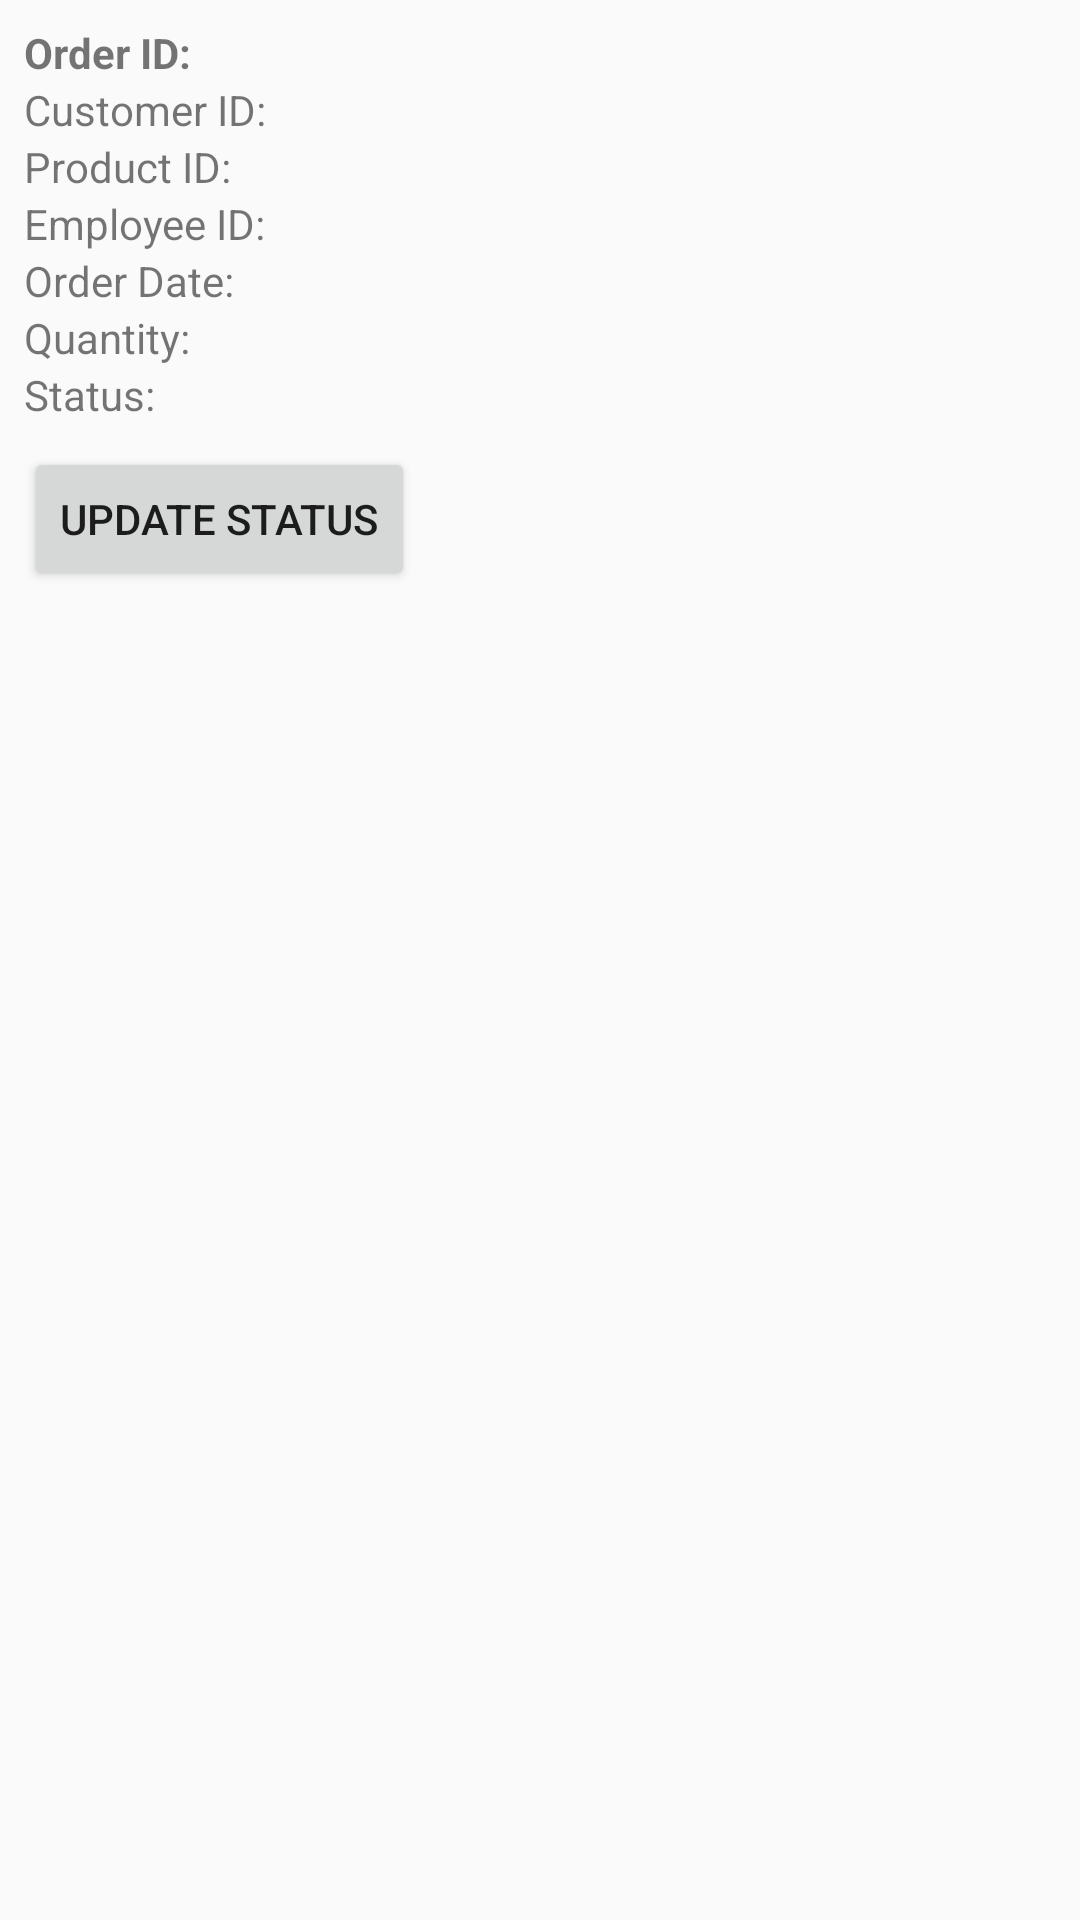

Reconstruct the res/layout file that produces this screen, plus the resources it refers to.
<!-- AndroidManifest.xml: application theme Theme.NibhaMaharjan_MAPD711_Assignment4 -->
<!-- res/layout/update_order.xml -->
<?xml version="1.0" encoding="utf-8"?>
<LinearLayout xmlns:android="http://schemas.android.com/apk/res/android"
    android:layout_width="match_parent"
    android:layout_height="wrap_content"
    android:orientation="vertical"
    android:padding="8dp"
    android:background="@drawable/customborder">

    <TextView
        android:id="@+id/orderIdTextView"
        android:layout_width="wrap_content"
        android:layout_height="wrap_content"
        android:text="Order ID: "
        android:textStyle="bold"/>

    <TextView
        android:id="@+id/customerIdTextView"
        android:layout_width="wrap_content"
        android:layout_height="wrap_content"
        android:text="Customer ID: "/>

    <TextView
        android:id="@+id/productIdTextView"
        android:layout_width="wrap_content"
        android:layout_height="wrap_content"
        android:text="Product ID: "/>

    <TextView
        android:id="@+id/employeeIdTextView"
        android:layout_width="wrap_content"
        android:layout_height="wrap_content"
        android:text="Employee ID: "/>

    <TextView
        android:id="@+id/orderDateTextView"
        android:layout_width="wrap_content"
        android:layout_height="wrap_content"
        android:text="Order Date: "/>

    <TextView
        android:id="@+id/quantityTextView"
        android:layout_width="wrap_content"
        android:layout_height="wrap_content"
        android:text="Quantity: "/>

    <TextView
        android:id="@+id/statusTextView"
        android:layout_width="wrap_content"
        android:layout_height="wrap_content"
        android:text="Status: "/>

    <Button
        android:id="@+id/updateStatusButton"
        android:layout_width="wrap_content"
        android:layout_height="wrap_content"
        android:text="Update Status"
        android:layout_marginTop="8dp"/>

</LinearLayout>
<!-- resources referenced by this layout -->
<resources>
  <style name="Theme.NibhaMaharjan_MAPD711_Assignment4" parent="Base.Theme.NibhaMaharjan_MAPD711_Assignment4" />
  <style name="Base.Theme.NibhaMaharjan_MAPD711_Assignment4" parent="Theme.AppCompat.Light.DarkActionBar">
          
          
      </style>
</resources>
